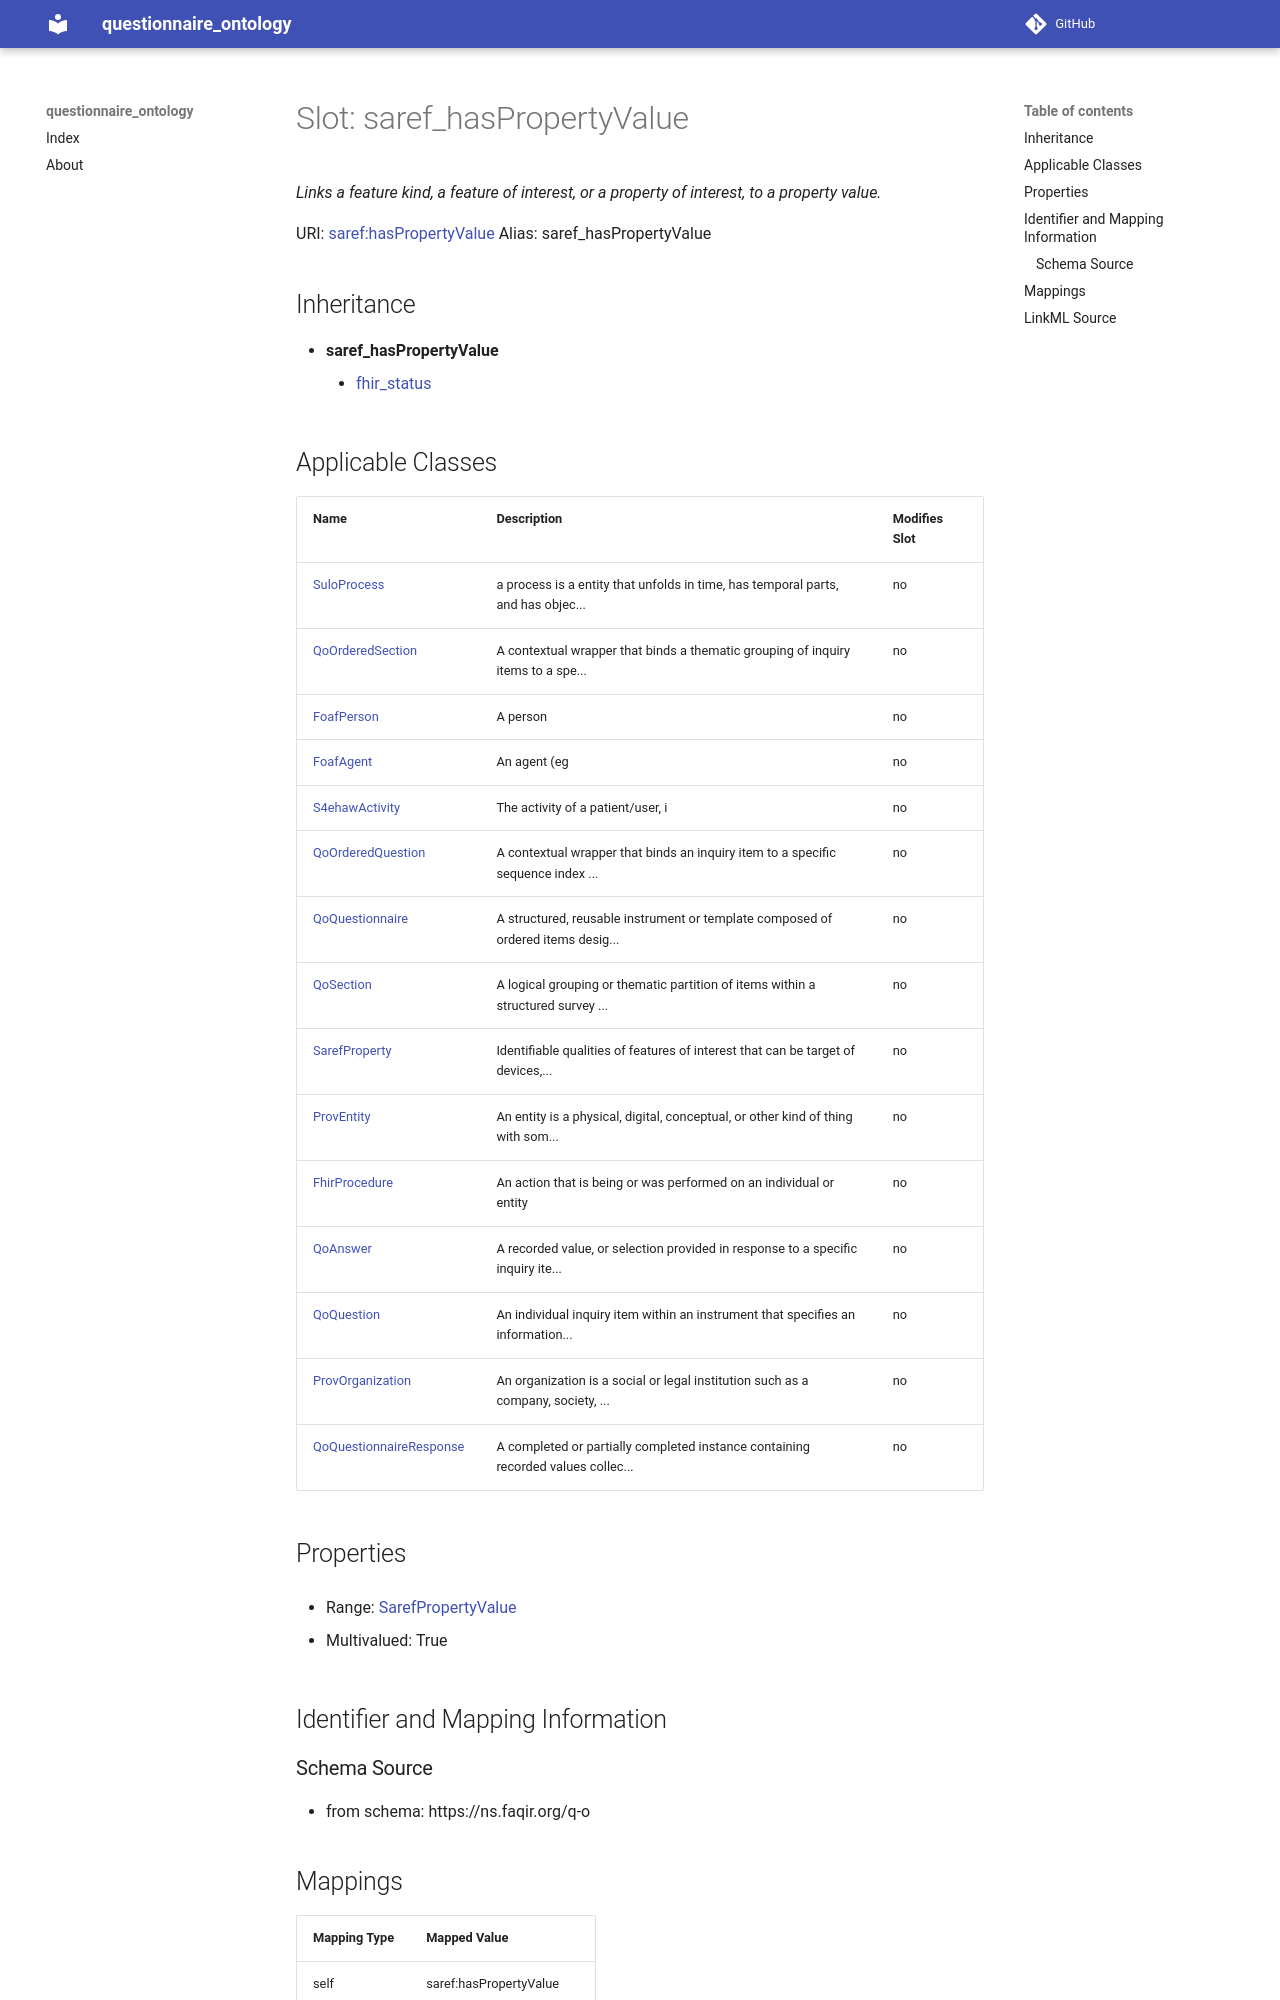

repository: faqirfoundation/questionnaire-ontology · page: saref_hasPropertyValue/index.html · generator: mkdocs



# Slot: saref_hasPropertyValue 


_Links a feature kind, a feature of interest, or a property of interest, to a property value._





URI: [saref:hasPropertyValue](https://saref.etsi.org/core/hasPropertyValue)
Alias: saref_hasPropertyValue


## Inheritance

* **saref_hasPropertyValue**
    * [fhir_status](fhir_status.md)






## Applicable Classes

| Name | Description | Modifies Slot |
| --- | --- | --- |
| [QoSection](QoSection.md) | A logical grouping or thematic partition of items within a structured survey ... |  no  |
| [SuloProcess](SuloProcess.md) | a process is a entity that unfolds in time, has temporal parts, and has objec... |  no  |
| [FoafAgent](FoafAgent.md) | An agent (eg |  no  |
| [QoOrderedSection](QoOrderedSection.md) | A contextual wrapper that binds a thematic grouping of inquiry items to a spe... |  no  |
| [QoQuestion](QoQuestion.md) | An individual inquiry item within an instrument that specifies an information... |  no  |
| [S4ehawActivity](S4ehawActivity.md) | The activity of a patient/user, i |  no  |
| [QoQuestionnaireResponse](QoQuestionnaireResponse.md) | A completed or partially completed instance containing recorded values collec... |  no  |
| [SarefProperty](SarefProperty.md) | Identifiable qualities of features of interest that can be target of devices,... |  no  |
| [ProvEntity](ProvEntity.md) | An entity is a physical, digital, conceptual, or other kind of thing with som... |  no  |
| [QoAnswer](QoAnswer.md) | A recorded value, or selection provided in response to a specific inquiry ite... |  no  |
| [QoOrderedQuestion](QoOrderedQuestion.md) | A contextual wrapper that binds an inquiry item to a specific sequence index ... |  no  |
| [FhirProcedure](FhirProcedure.md) | An action that is being or was performed on an individual or entity |  no  |
| [QoQuestionnaire](QoQuestionnaire.md) | A structured, reusable instrument or template composed of ordered items desig... |  no  |
| [ProvOrganization](ProvOrganization.md) | An organization is a social or legal institution such as a company, society, ... |  no  |
| [FoafPerson](FoafPerson.md) | A person |  no  |







## Properties

* Range: [SarefPropertyValue](SarefPropertyValue.md)

* Multivalued: True





## Identifier and Mapping Information







### Schema Source


* from schema: https://ns.faqir.org/q-o




## Mappings

| Mapping Type | Mapped Value |
| ---  | ---  |
| self | saref:hasPropertyValue |
| native | qo:saref_hasPropertyValue |
